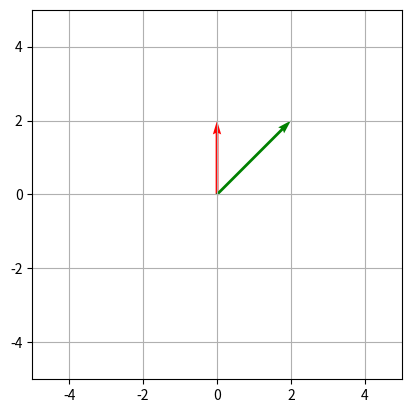

This chart was generated by the following Python code:
import numpy as np
import matplotlib.pyplot as plt

new_i = np.array([1, 0])
new_j = np.array([1, 1]) 

m = np.column_stack([new_i,new_j])
print(m)
v = np.array([0, 2]) 
moved = m @ v

print("before : " , v)
print("after :" , moved)

plt.quiver(0,0, v[0], v[1], angles='xy', scale_units='xy', scale=1, color='r')
plt.quiver(0,0, moved[0], moved[1], angles='xy', scale_units='xy', scale=1, color='g')
plt.xlim(-5, 5); plt.ylim(-5, 5); plt.grid(); plt.gca().set_aspect('equal')
plt.show()
